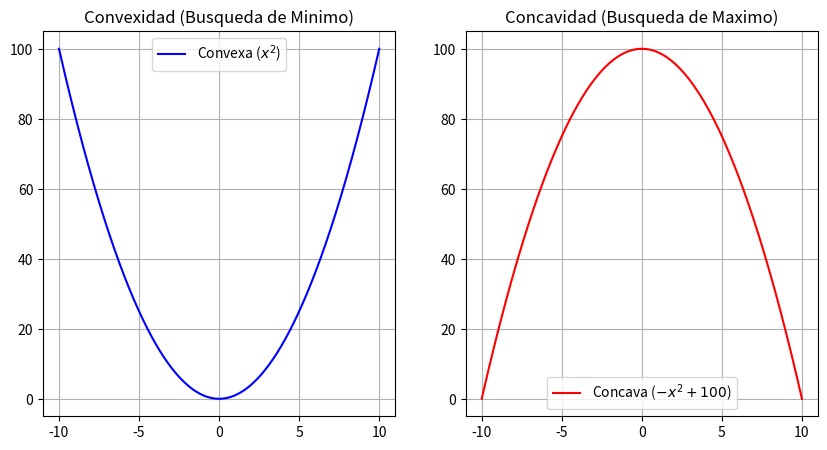
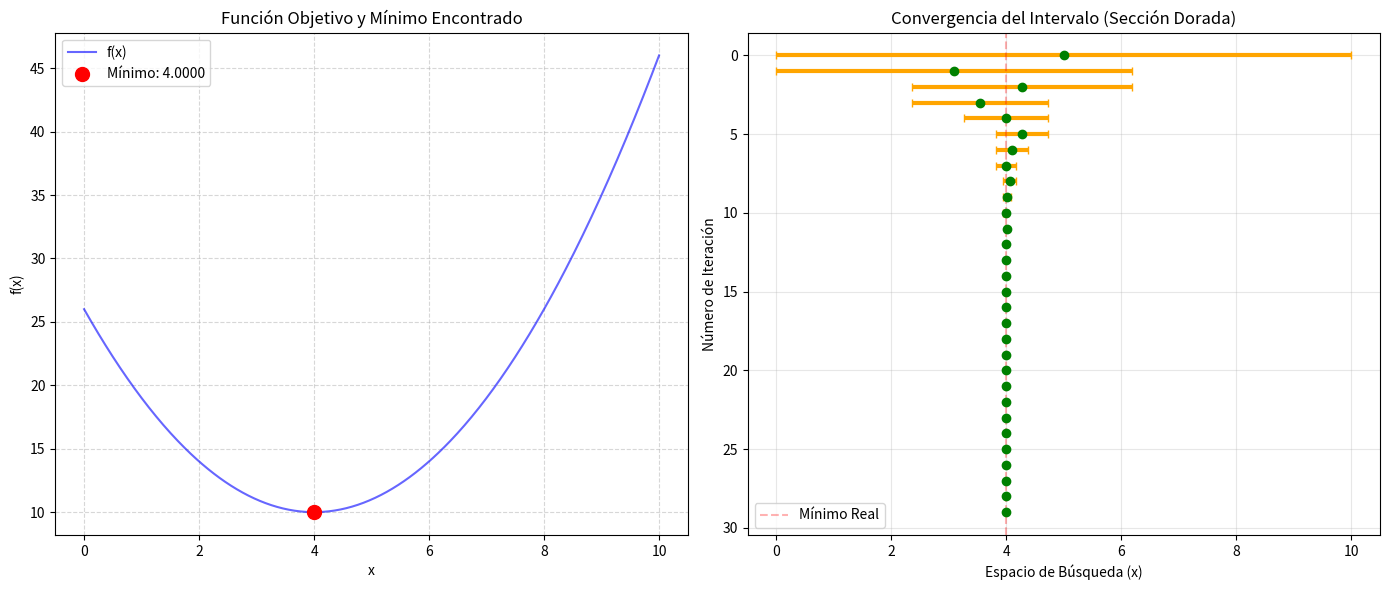

These charts were generated, in order, by the following Python code: (Note: this script raises an exception after producing the figures.)
import numpy as np
import matplotlib.pyplot as plt

# Definir rango de evaluacion
x = np.linspace(-10, 10, 400)

# Funcion Convexa (Tazon) -> f''(x) > 0 -> Para Minimizar
# Ejemplo: Energia Potencial
f_convex = x**2

# Funcion Concava (Colina) -> f''(x) < 0 -> Para Maximizar
# Ejemplo: Curva de Rendimiento
f_concave = -x**2 + 100

plt.figure(figsize=(10, 5))

# Grafica 1: Convexidad
plt.subplot(1, 2, 1)
plt.plot(x, f_convex, 'b', label=r'Convexa ($x^2$)')
plt.title('Convexidad (Busqueda de Minimo)')
plt.grid(True)
plt.legend()

# Grafica 2: Concavidad
plt.subplot(1, 2, 2)
plt.plot(x, f_concave, 'r', label=r'Concava ($-x^2 + 100$)')
plt.title('Concavidad (Busqueda de Maximo)')
plt.grid(True)
plt.legend()

plt.show()

import math
import matplotlib.pyplot as plt
import numpy as np
from typing import Callable, Tuple, List

def golden_section_search_visual(
    f: Callable[[float], float],
    a: float,
    b: float,
    tol: float = 1e-5
) -> Tuple[float, int, List[Tuple[float, float]]]:
    """
    Encuentra el mínimo de f en [a , b ] usando la Sección Dorada .
    Retorna : ( punto_minimo , iteraciones , historial_intervalos )
    """
    # La razón áurea ( phi ) inversa : ( sqrt (5) -1) /2 approx 0.618
    ratio = (math.sqrt(5) - 1) / 2
    
    # Inicialización
    x1 = b - ratio * (b - a)
    x2 = a + ratio * (b - a)
    f1, f2 = f(x1), f(x2)
    
    # Guardamos la historia : (a , b )
    history = [(a, b)]
    iters = 0
    
    while (b - a) > tol:
        iters += 1
        if f1 < f2:
            # El mínimo está en el sub-intervalo izquierdo
            b = x2
            x2 = x1
            f2 = f1
            x1 = b - ratio * (b - a)
            f1 = f(x1)
        else:
            # El mínimo está en el sub-intervalo derecho
            a = x1
            x1 = x2
            f1 = f2
            x2 = a + ratio * (b - a)
            f2 = f(x2)
            
        history.append((a, b))
        
    return (a + b) / 2, iters, history

def plot_results(f, a_orig, b_orig, min_x, history):
    """ Genera gráficos explicativos del proceso de optimización """
    fig, (ax1, ax2) = plt.subplots(1, 2, figsize=(14, 6))
    
    # --- GRÁFICO 1: La Función y el Mínimo ---
    x = np.linspace(a_orig, b_orig, 400)
    y = [f(val) for val in x]
    
    ax1.plot(x, y, label='f(x)', color='blue', alpha=0.6)
    ax1.scatter(min_x, f(min_x), color='red', zorder=5, s=100,
                label=f'Mínimo: {min_x:.4f}')
    ax1.set_title('Función Objetivo y Mínimo Encontrado')
    ax1.set_xlabel('x')
    ax1.set_ylabel('f(x)')
    ax1.legend()
    ax1.grid(True, linestyle='--', alpha=0.5)
    
    # --- GRÁFICO 2: Reducción del Intervalo (El "Embudo") ---
    iterations = range(len(history))
    # Calculamos el centro y el ancho de cada intervalo para graficarlo
    centers = [(h[0] + h[1])/2 for h in history]
    errors = [(h[1] - h[0])/2 for h in history]
    
    ax2.errorbar(centers, iterations, xerr=errors, fmt='o',
                 capsize=3, color='green', ecolor='orange', elinewidth=3)
    
    ax2.invert_yaxis()
    ax2.set_title(f'Convergencia del Intervalo (Sección Dorada)')
    ax2.set_xlabel('Espacio de Búsqueda (x)')
    ax2.set_ylabel('Número de Iteración')
    ax2.axvline(x=min_x, color='red', linestyle='--', alpha=0.3,
                label='Mínimo Real')
    ax2.legend()
    ax2.grid(True, alpha=0.3)
    
    plt.tight_layout()
    plt.show()

# --- EJECUCIÓN ---
# 1. Definimos la función lambda
func = lambda x: (x - 4)**2 + 10

# 2. Definimos el intervalo inicial
inicio, fin = 0, 10

# 3. Ejecutamos el algoritmo
resultado, n_iters, historial = golden_section_search_visual(func, inicio, fin)

print(f"--> Óptimo encontrado en x = {resultado:.5f}")
print(f"--> Precisión alcanzada tras {n_iters} iteraciones")
print("--> Generando gráficos...")

# 4. Graficamos
plot_results(func, inicio, fin, resultado, historial)

import sympy as sp
import numpy as np
import matplotlib.pyplot as plt
from mpl_toolkits.mplot3d import Axes3D

def analyze_and_plot_multivar(expr_str):
    """
    Analiza una función de dos variables, encuentra su óptimo y genera gráficos 3D/2D.
    """
    # 1. Configuración Simbólica
    x, y = sp.symbols('x y')
    f = sp.sympify(expr_str)
    
    # 2. Cálculo del Gradiente (Primeras derivadas)
    # El gradiente es un vector : [df/dx , df/dy]
    grad_f = sp.Matrix([sp.diff(f, var) for var in (x, y)])
    
    # 3. Cálculo de la Hessiana (Segundas derivadas)
    hessian_f = sp.hessian(f, (x, y))
    
    # 4. Encontrar Puntos Críticos (Donde el gradiente es cero)
    critical_points = sp.solve(grad_f, (x, y))
    
    # Nota: sp.solve puede devolver un diccionario o una lista de tuplas
    if isinstance(critical_points, dict):
        crit_x, crit_y = float(critical_points[x]), float(critical_points[y])
    else:
        # Tomamos el primer punto encontrado para este ejemplo
        crit_x, crit_y = float(critical_points[0][0]), float(critical_points[0][1])
        
    # 5. Evaluar Hessiana en el punto crítico para ver concavidad
    H_val = hessian_f.subs({x: crit_x, y: crit_y})
    eigenvals = H_val.eigenvals() # Clave para saber si es min/max
    
    print(f"--- ANÁLISIS ---")
    print(f"Función: f(x, y) = {f}")
    print(f"Gradiente: {grad_f.T}")
    print(f"Hessiana:\n{hessian_f}")
    print(f"Punto Crítico encontrado: ({crit_x}, {crit_y})")
    print(f"Autovalores de la Hessiana: {list(eigenvals.keys())}")
    
    # --- VISUALIZACIÓN ---
    
    # Convertir función simbólica a función numérica de Python (lambdify)
    f_num = sp.lambdify((x, y), f, 'numpy')
    
    # Crear rejilla de datos (Grid) alrededor del punto crítico
    range_val = 5
    x_vals = np.linspace(crit_x - range_val, crit_x + range_val, 100)
    y_vals = np.linspace(crit_y - range_val, crit_y + range_val, 100)
    X, Y = np.meshgrid(x_vals, y_vals)
    Z = f_num(X, Y)
    
    fig = plt.figure(figsize=(16, 7))
    
    # GRÁFICO 1: Superficie 3D
    ax1 = fig.add_subplot(1, 2, 1, projection='3d')
    surf = ax1.plot_surface(X, Y, Z, cmap='viridis', alpha=0.8, edgecolor='none')
    ax1.scatter(crit_x, crit_y, f_num(crit_x, crit_y), color='red', s=100, label='Punto Crítico')
    ax1.set_title('Superficie 3D: f(x, y)')
    ax1.set_xlabel('x')
    ax1.set_ylabel('y')
    ax1.set_zlabel('f(x, y)')
    fig.colorbar(surf, ax=ax1, shrink=0.5, aspect=5)
    ax1.view_init(elev=30, azim=45)
    
    # GRÁFICO 2: Mapa de Contorno (Vista superior)
    ax2 = fig.add_subplot(1, 2, 2)
    contour = ax2.contourf(X, Y, Z, levels=20, cmap='viridis')
    ax2.scatter(crit_x, crit_y, color='red', s=100, marker='x', label=f'Mínimo ({crit_x},{crit_y})')
    
    # Opcional : Agregar flechas de gradiente (Quiver plot)
    grad_x_func = sp.lambdify((x, y), grad_f[0], 'numpy')
    grad_y_func = sp.lambdify((x, y), grad_f[1], 'numpy')
    skip = (slice(None, None, 10), slice(None, None, 10))
    U = grad_x_func(X, Y)
    V = grad_y_func(X, Y)
    
    # Negativo del gradiente apunta al mínimo
    ax2.quiver(X[skip], Y[skip], -U[skip], -V[skip], color='white', alpha=0.5)
    
    ax2.set_title('Curvas de Nivel y Dirección de Descenso')
    ax2.set_xlabel('x')
    ax2.set_ylabel('y')
    ax2.legend()
    ax2.grid(True, linestyle='--', alpha=0.3)
    
    plt.tight_layout()
    plt.show()

# Ejecución
# Usamos tu ejemplo: x^2 + y^2 + x*y
expr = "x**2 + y**2 + x*y"
analyze_and_plot_multivar(expr)

import numpy as np
import matplotlib.pyplot as plt

def f(x):
    """ Función objetivo : f(x, y) = x^2 + 5y^2 (Elipse alargada / Valle estrecho) """
    return x[0]**2 + 5*x[1]**2

def grad_f(x):
    """ Gradiente analítico : f = [2x, 10y] """
    return np.array([2*x[0], 10*x[1]])

def gradient_descent(start_point, learning_rate=0.05, n_iters=50, tol=1e-6):
    """
    Ejecuta el descenso del gradiente con historial y criterio de parada.
    """
    path = [start_point]
    x_curr = start_point.copy()
    
    for i in range(n_iters):
        grad = grad_f(x_curr)
        
        # Criterio de parada: Si la norma del gradiente es casi 0, ya llegamos.
        if np.linalg.norm(grad) < tol:
            print(f"Convergió en la iteración {i}")
            break
            
        # Paso de actualización
        x_curr = x_curr - learning_rate * grad
        path.append(x_curr)
        
    return np.array(path)

# --- PARÁMETROS ---
x_start = np.array([8.0, 4.0])
lr = 0.05 # Tasa de aprendizaje
iterations = 50

# Ejecutar optimización
path = gradient_descent(x_start, learning_rate=lr, n_iters=iterations)

# --- VISUALIZACIÓN ---
# Crear rejilla para el gráfico
x_grid = np.linspace(-10, 10, 200)
y_grid = np.linspace(-5, 5, 200)
X, Y = np.meshgrid(x_grid, y_grid)
Z = f([X, Y]) # Aprovechamos broadcasting de numpy

plt.figure(figsize=(10, 8))

# 1. Mapa de colores de fondo (Topografía)
plt.contourf(X, Y, Z, levels=30, cmap='coolwarm', alpha=0.6)

# 2. Líneas de contorno (Curvas de nivel)
contours = plt.contour(X, Y, Z, levels=20, colors='black', linewidths=0.5, alpha=0.8)
plt.clabel(contours, inline=True, fontsize=8)

# 3. Trayectoria del algoritmo
plt.plot(path[:,0], path[:,1], color='white', linewidth=2, linestyle='--', label='Camino de Descenso')
plt.scatter(path[:,0], path[:,1], color='red', s=30, zorder=5) # Puntos intermedios

# 4. Inicio y Fin destacados
plt.scatter(x_start[0], x_start[1], color='lime', s=150, edgecolors='black', label='Inicio', zorder=10)
plt.scatter(path[-1,0], path[-1,1], color='yellow', marker='*', s=250, edgecolors='black', label='Óptimo Local', zorder=10)

# --- MEJORA CRÍTICA ---
# Esto asegura que 1 unidad en X sea visualmente igual a 1 unidad en Y.
# Sin esto, la ortogonalidad no se ve correctamente.
plt.axis('equal')

plt.title(f'Descenso del Gradiente: Zig-Zag en Valles Estrechos\nLearning Rate: {lr} | Pasos: {len(path)-1}')
plt.xlabel('$x_1$')
plt.ylabel('$x_2$')
plt.legend()
plt.grid(True, linestyle=':', alpha=0.3)
plt.show()

import numpy as np
import matplotlib.pyplot as plt
from numpy.linalg import norm, solve

# --- DEFINICIÓN DEL PROBLEMA ---
def f(x):
    """ Función objetivo : f(x, y) = x^2 + 5y^2 """
    return x[0]**2 + 5*x[1]**2

def grad_f(x):
    """ Gradiente : f = [2x, 10y] """
    return np.array([2*x[0], 10*x[1]])

def hessian_f(x):
    """ Hessiana : H = [[2, 0], [0, 10]] (Constante en cuadráticas) """
    return np.array([[2, 0],
                     [0, 10]])

# --- ALGORITMOS ---

def gradient_descent(start_point, lr=0.05, steps=20):
    """ Descenso de Gradiente (para comparación) """
    path = [start_point]
    x = np.array(start_point)
    for _ in range(steps):
        g = grad_f(x)
        x = x - lr * g
        path.append(x)
    return np.array(path)

def newton_method(start_point, tol=1e-6, max_iter=10):
    """ Método de Newton """
    path = [start_point]
    x = np.array(start_point)
    
    for i in range(max_iter):
        g = grad_f(x)
        H = hessian_f(x)
        
        # Criterio de parada
        if norm(g) < tol:
            print(f"Newton: Convergencia alcanzada en iteración {i}")
            break
            
        # Paso de Newton : H * direction = -g
        # Resolvemos el sistema lineal en lugar de invertir la matriz (más eficiente)
        direction = solve(H, -g)
        x = x + direction
        path.append(x)
        
    return np.array(path)

# --- EJECUCIÓN ---
start = [8.0, 4.0]

# 1. Corremos Gradient Descent (el "lento")
path_gd = gradient_descent(start, lr=0.05, steps=20)

# 2. Corremos Newton (el "rápido")
path_newton = newton_method(start)

print(f"Pasos Gradiente: {len(path_gd)-1}")
print(f"Pasos Newton: {len(path_newton)-1}")

# --- VISUALIZACIÓN ---
x_grid = np.linspace(-10, 10, 200)
y_grid = np.linspace(-5, 5, 200)
X, Y = np.meshgrid(x_grid, y_grid)
Z = f([X, Y])

plt.figure(figsize=(10, 8))

# Contornos
plt.contourf(X, Y, Z, levels=30, cmap='gray_r', alpha=0.4)
plt.contour(X, Y, Z, levels=20, colors='black', linewidths=0.5, alpha=0.5)

# Trayectoria Gradiente (Rojo)
plt.plot(path_gd[:,0], path_gd[:,1], 'r--o', label='Gradiente (Primer Orden)', markersize=4)

# Trayectoria Newton (Azul)
plt.plot(path_newton[:,0], path_newton[:,1], 'b-o', linewidth=3, label='Newton (Segundo Orden)', markersize=8)

# Puntos clave
plt.scatter(start[0], start[1], c='lime', s=150, edgecolors='black', zorder=10, label='Inicio')
plt.scatter(0, 0, c='yellow', marker='*', s=200, edgecolors='black', zorder=10, label='Óptimo')

plt.title('Comparación: Gradiente vs. Newton \n (El poder de la Curvatura)')
plt.xlabel('x')
plt.ylabel('y')
plt.axis('equal')
plt.legend()
plt.grid(True, alpha=0.3)
plt.show()

import numpy as np
import matplotlib.pyplot as plt
from numpy.linalg import norm, solve

# --- 1. DEFINICIÓN DE LA FUNCIÓN DE ROSENBROCK ---
# f(x, y) = (1 - x)^2 + 100*(y - x^2)^2
# Mínimo global en (1, 1)

def f(x):
    return (1 - x[0])**2 + 100 * (x[1] - x[0]**2)**2

def grad_f(x):
    # Derivadas parciales
    df_dx = -2 * (1 - x[0]) - 400 * x[0] * (x[1] - x[0]**2)
    df_dy = 200 * (x[1] - x[0]**2)
    return np.array([df_dx, df_dy])

def hessian_f(x):
    # Matriz de segundas derivadas (Hessiana)
    # Cambia en cada punto (x, y), ya no es constante
    d2f_dx2 = 2 - 400 * x[1] + 1200 * x[0]**2
    d2f_dxdy = -400 * x[0]
    d2f_dy2 = 200
    return np.array([[d2f_dx2, d2f_dxdy],
                     [d2f_dxdy, d2f_dy2]])

# --- 2. ALGORITMOS ---

def gradient_descent(start, lr=0.002, max_iter=2000):
    path = [start]
    x = np.array(start)
    for _ in range(max_iter):
        g = grad_f(x)
        # Nota : Usamos un Learning Rate muy pequeño porque Rosenbrock es "peligrosa"
        x = x - lr * g
        path.append(x)
        if norm(g) < 1e-4: break
    return np.array(path)

def newton_method(start, max_iter=100):
    path = [start]
    x = np.array(start)
    for i in range(max_iter):
        g = grad_f(x)
        H = hessian_f(x)
        
        if norm(g) < 1e-6:
            print(f"Newton convergió en iteración : {i}")
            break
            
        # Paso de Newton : x_new = x - H^(-1) * g
        try:
            direction = solve(H, -g)
            x = x + direction # Learning rate de 1.0 (Full Newton)
            path.append(x)
        except np.linalg.LinAlgError:
            print("Matriz singular encontrada, deteniendo Newton.")
            break
            
    return np.array(path)

# --- 3. EJECUCIÓN ---
# Punto de inicio clásico lejos del óptimo (1,1)
start_point = [-1.5, 2.0]

# Ejecutar Gradiente (necesita muchas iteraciones)
path_gd = gradient_descent(start_point, lr=0.0015, max_iter=5000)

# Ejecutar Newton
path_newton = newton_method(start_point)

print(f"Pasos Gradiente: {len(path_gd)} (Apenas avanza)")
print(f"Pasos Newton: {len(path_newton)} (Llega al destino)")

# --- 4. VISUALIZACIÓN ---
plt.figure(figsize=(12, 8))

# Generar Grid para el mapa de calor
x_vals = np.linspace(-2, 2, 200)
y_vals = np.linspace(-1, 3, 200)
X, Y = np.meshgrid(x_vals, y_vals)
Z = (1 - X)**2 + 100 * (Y - X**2)**2

# Usamos escala logarítmica en los contornos para ver mejor el valle plano
plt.contourf(X, Y, Z, levels=np.logspace(-1, 3, 30), cmap='gray_r', alpha=0.5)
plt.contour(X, Y, Z, levels=np.logspace(-1, 3, 30), colors='black', linewidths=0.3, alpha=0.5)

# Plot Trayectorias
plt.plot(path_gd[:,0], path_gd[:,1], 'r-', linewidth=2, label='Gradiente (Se atasca en el valle)')
plt.plot(path_newton[:,0], path_newton[:,1], 'b-o', linewidth=2, label='Newton (Sigue la curva)')

# Puntos Inicio y Fin
plt.scatter(start_point[0], start_point[1], color='lime', s=100, edgecolors='black', label='Inicio', zorder=10)
plt.scatter(1, 1, color='yellow', marker='*', s=300, edgecolors='black', label='Mínimo Global (1,1)', zorder=10)

plt.title('Rosenbrock ("Banana") Function : Newton vs Gradiente')
plt.xlabel('x')
plt.ylabel('y')
plt.legend()
plt.grid(True, alpha=0.2)
plt.show()